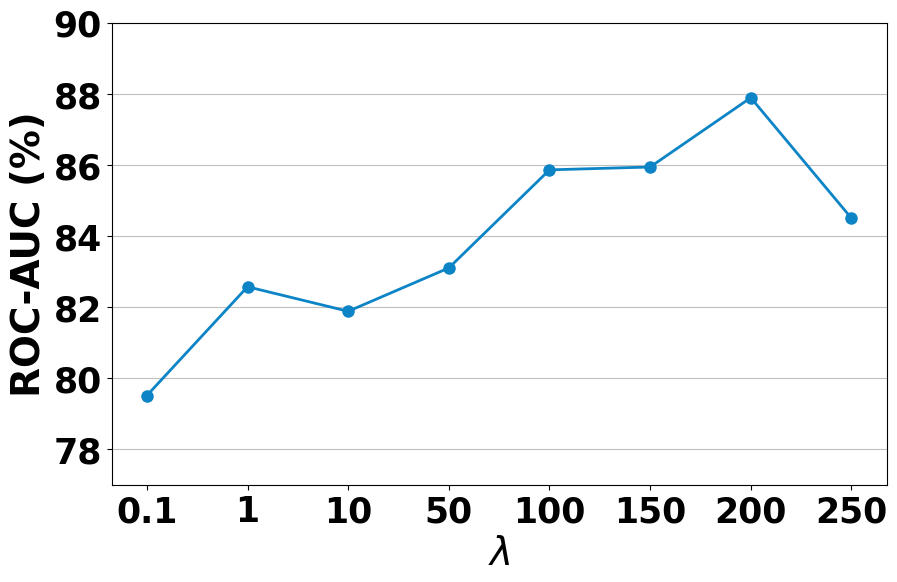

Reproduce this figure in Python.
import matplotlib.pyplot as plt

# Set larger font sizes for the title and labels
label_fontsize = 28
ticks_fontsize = 25

# Making further adjustments to the font sizes and formatting the x-axis labels to match the provided image
# Data from the image
# iterations = list(range(1, 7))
iterations = list(range(1, 9))
# aucs = [81.78, 82.21, 84.22, 83.52, 83.20, 85.48]
aucs = [79.51, 82.57, 81.88, 83.10, 85.86, 85.94, 87.89, 84.50]

plt.rcParams['font.sans-serif'] = ['Times New Roman']
fig, ax = plt.subplots(figsize=(10, 6))

plt.plot(iterations, aucs, color='#0c84c6', marker='.', markeredgecolor='#0c84c6', markersize='16', linewidth=2, zorder=100)

# plt.xticks(iterations, fontsize=ticks_fontsize, weight='bold')
plt.xticks(iterations, fontsize=ticks_fontsize, weight='bold')
ax.set_xticklabels([0.1,1,10,50,100,150,200,250], fontsize=ticks_fontsize, weight='bold')
# plt.xlabel('Iteration', fontsize=label_fontsize, weight='bold')
plt.xlabel('$\lambda$', fontsize=label_fontsize, weight='bold')
plt.ylabel('ROC-AUC (%)', fontsize=label_fontsize, weight='bold')
plt.ylim(77, 90)
plt.yticks([78, 80, 82, 84, 86, 88, 90], fontsize=ticks_fontsize, weight='bold')

ax = plt.gca()
ax.yaxis.grid(True, linestyle='-', which='major', color='grey', alpha=.5, zorder=0)

# final_output_path = 'BACE_iter.pdf'
final_output_path = 'BACE_lambda.pdf'
plt.savefig(final_output_path, bbox_inches='tight')  # bbox_inches='tight' is used to fit the plot neatly
